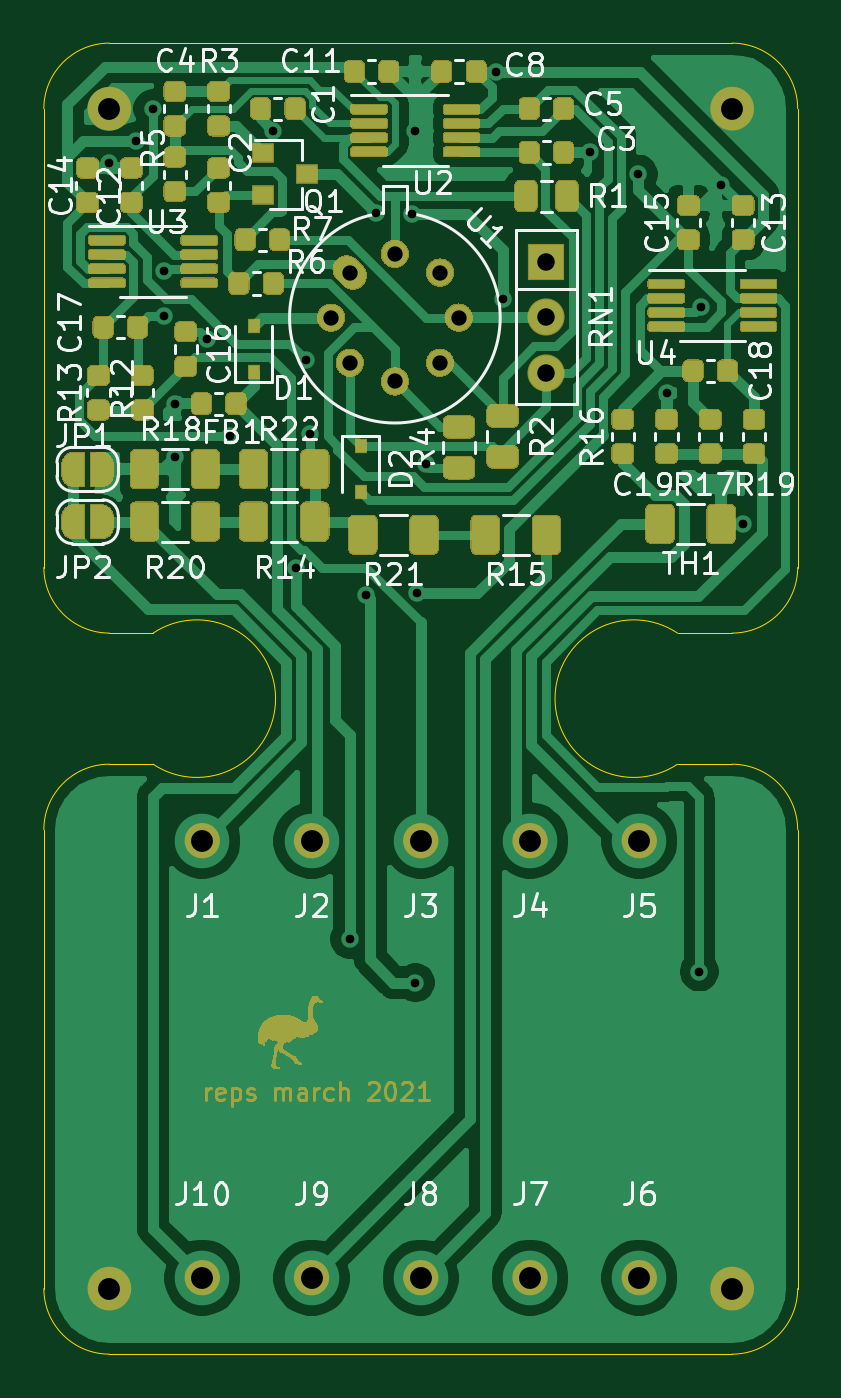
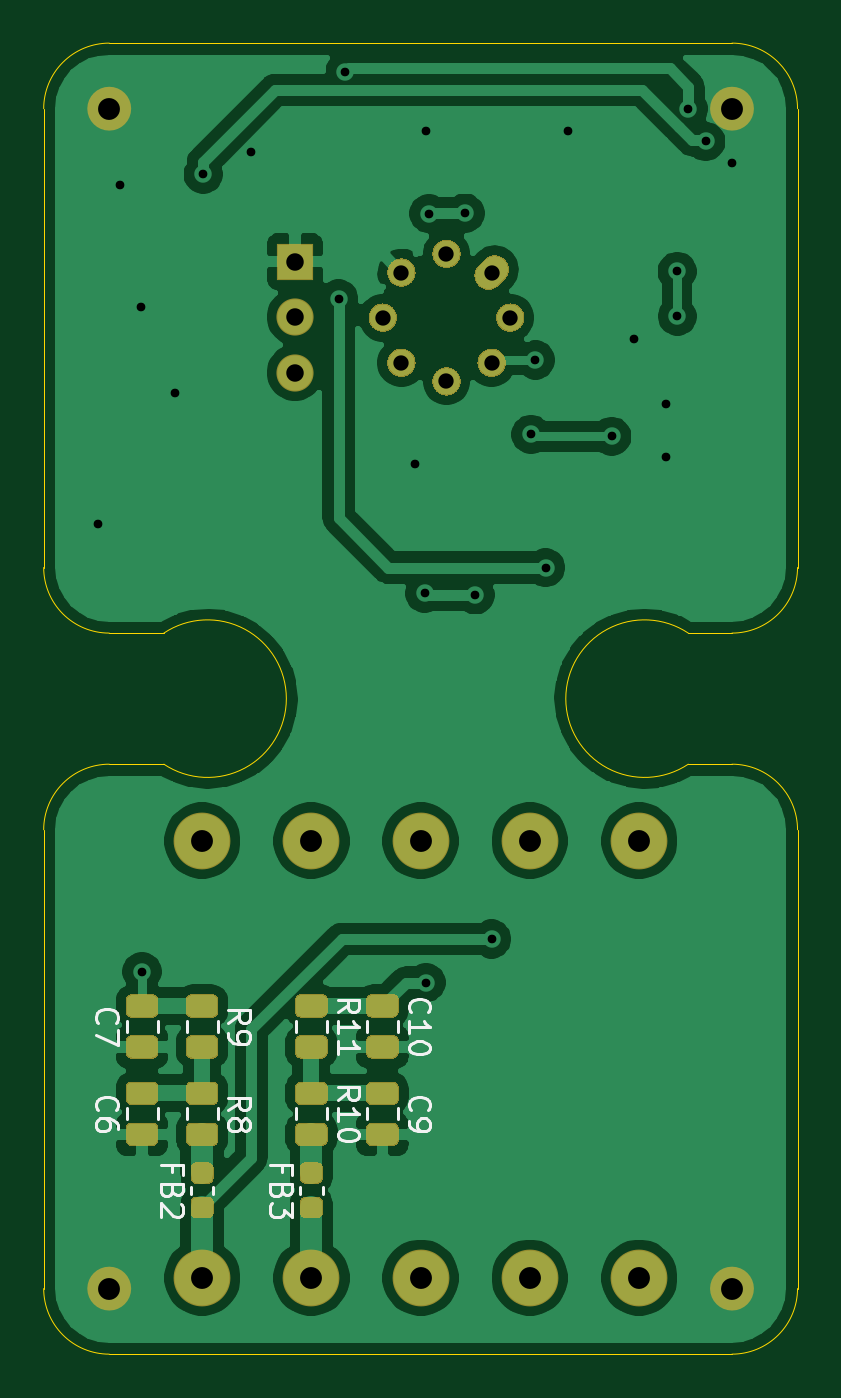
Circuit board: 10 layer files. Board 34.5 x 60.0 mm.
- bottom_copper: mu-ltz-B_Cu.gbr (101315 bytes)
- bottom_mask: mu-ltz-B_Mask.gbr (11222 bytes)
- paste: mu-ltz-B_Paste.gbr (7392 bytes)
- bottom_silk: mu-ltz-B_SilkS.gbr (10742 bytes)
- outline: mu-ltz-Edge_Cuts.gbr (1757 bytes)
- top_copper: mu-ltz-F_Cu.gbr (119181 bytes)
- top_mask: mu-ltz-F_Mask.gbr (109651 bytes)
- paste: mu-ltz-F_Paste.gbr (33194 bytes)
- top_silk: mu-ltz-F_SilkS.gbr (47240 bytes)
- drill: mu-ltz.drl (1161 bytes)

=== bottom_copper: mu-ltz-B_Cu.gbr (101315 bytes, source omitted) ===
=== bottom_mask: mu-ltz-B_Mask.gbr (11222 bytes, source omitted) ===
=== paste: mu-ltz-B_Paste.gbr (7392 bytes, source omitted) ===
=== bottom_silk: mu-ltz-B_SilkS.gbr (10742 bytes, source omitted) ===
=== outline: mu-ltz-Edge_Cuts.gbr ===
%TF.GenerationSoftware,KiCad,Pcbnew,(5.1.6)-1*%
%TF.CreationDate,2021-03-23T10:57:52+01:00*%
%TF.ProjectId,mu-ltz,6d752d6c-747a-42e6-9b69-6361645f7063,rev?*%
%TF.SameCoordinates,Original*%
%TF.FileFunction,Profile,NP*%
%FSLAX46Y46*%
G04 Gerber Fmt 4.6, Leading zero omitted, Abs format (unit mm)*
G04 Created by KiCad (PCBNEW (5.1.6)-1) date 2021-03-23 10:57:52*
%MOMM*%
%LPD*%
G01*
G04 APERTURE LIST*
%TA.AperFunction,Profile*%
%ADD10C,0.050000*%
%TD*%
G04 APERTURE END LIST*
D10*
X134500000Y-43000000D02*
G75*
G03*
X131500000Y-40000000I-3000000J0D01*
G01*
X131500000Y-67000000D02*
X128999999Y-67000001D01*
X131500000Y-73000000D02*
X128999999Y-72999999D01*
X105000000Y-67000001D02*
G75*
G02*
X105000001Y-72999999I2000000J-2999999D01*
G01*
X129000000Y-72999999D02*
G75*
G02*
X128999999Y-67000001I-2000000J2999999D01*
G01*
X131500000Y-67000000D02*
G75*
G03*
X134500000Y-64000000I0J3000000D01*
G01*
X100000000Y-76000000D02*
G75*
G02*
X103000000Y-73000000I3000000J0D01*
G01*
X105000001Y-72999999D02*
X103000000Y-73000000D01*
X131500000Y-100000000D02*
G75*
G03*
X134500000Y-97000000I0J3000000D01*
G01*
X103000000Y-67000000D02*
X105000001Y-67000001D01*
X100000000Y-43000000D02*
X100000000Y-64000000D01*
X103000000Y-100000000D02*
G75*
G02*
X100000000Y-97000000I0J3000000D01*
G01*
X100000000Y-43000000D02*
G75*
G02*
X103000000Y-40000000I3000000J0D01*
G01*
X103000000Y-67000000D02*
G75*
G02*
X100000000Y-64000000I0J3000000D01*
G01*
X100000000Y-76000000D02*
X100000000Y-97000000D01*
X134500000Y-64000000D02*
X134500000Y-43000000D01*
X103000000Y-100000000D02*
X131500000Y-100000000D01*
X134500000Y-97000000D02*
X134500000Y-76000000D01*
X134500000Y-76000000D02*
G75*
G03*
X131500000Y-73000000I-3000000J0D01*
G01*
X131500000Y-40000000D02*
X103000000Y-40000000D01*
M02*

=== top_copper: mu-ltz-F_Cu.gbr (119181 bytes, source omitted) ===
=== top_mask: mu-ltz-F_Mask.gbr (109651 bytes, source omitted) ===
=== paste: mu-ltz-F_Paste.gbr (33194 bytes, source omitted) ===
=== top_silk: mu-ltz-F_SilkS.gbr (47240 bytes, source omitted) ===
=== drill: mu-ltz.drl ===
M48
; DRILL file {KiCad (5.1.6)-1} date 03/23/21 10:57:54
; FORMAT={-:-/ absolute / inch / decimal}
; #@! TF.CreationDate,2021-03-23T10:57:54+01:00
; #@! TF.GenerationSoftware,Kicad,Pcbnew,(5.1.6)-1
FMAT,2
INCH
T1C0.0157
T2C0.0276
T3C0.0315
T4C0.0394
T5C0.0394
%
G90
G05
T1
X4.0551Y-1.7913
X4.1024Y-1.752
X4.1339Y-1.6929
X4.1535Y-2.0669
X4.1539Y-1.986
X4.1732Y-2.2244
X4.1732Y-2.3199
X4.2308Y-2.1078
X4.2717Y-2.2835
X4.3504Y-1.7323
X4.3907Y-2.5197
X4.4094Y-2.1457
X4.4173Y-2.2797
X4.4882Y-3.189
X4.5177Y-2.5689
X4.5361Y-1.8811
X4.601Y-1.8819
X4.6063Y-1.7323
X4.6063Y-3.2677
X4.6089Y-2.5663
X4.626Y-2.3328
X4.752Y-1.626
X4.7638Y-2.035
X4.9213Y-1.7717
X5.0079Y-1.811
X5.0591Y-2.2047
X5.1181Y-3.248
X5.1204Y-2.0497
X5.1575Y-1.8307
X5.1969Y-2.4409
T2
X4.4545Y-2.0695
X4.4882Y-1.9882
X4.4882Y-2.1508
X4.5695Y-1.9545
X4.5695Y-2.1844
X4.6508Y-1.9882
X4.6508Y-2.1508
X4.6844Y-2.0695
T3
X4.8425Y-1.9685
X4.8425Y-2.0685
X4.8425Y-2.1685
T4
X4.0551Y-1.6929
X4.0551Y-3.8189
X5.1772Y-1.6929
X5.1772Y-3.8189
T5
X4.6161Y-3.7992
X4.2224Y-3.0118
X4.4193Y-3.7992
X4.813Y-3.0118
X4.813Y-3.7992
X4.2224Y-3.7992
X4.4193Y-3.0118
X4.6161Y-3.0118
X5.0098Y-3.0118
X5.0098Y-3.7992
T0
M30

